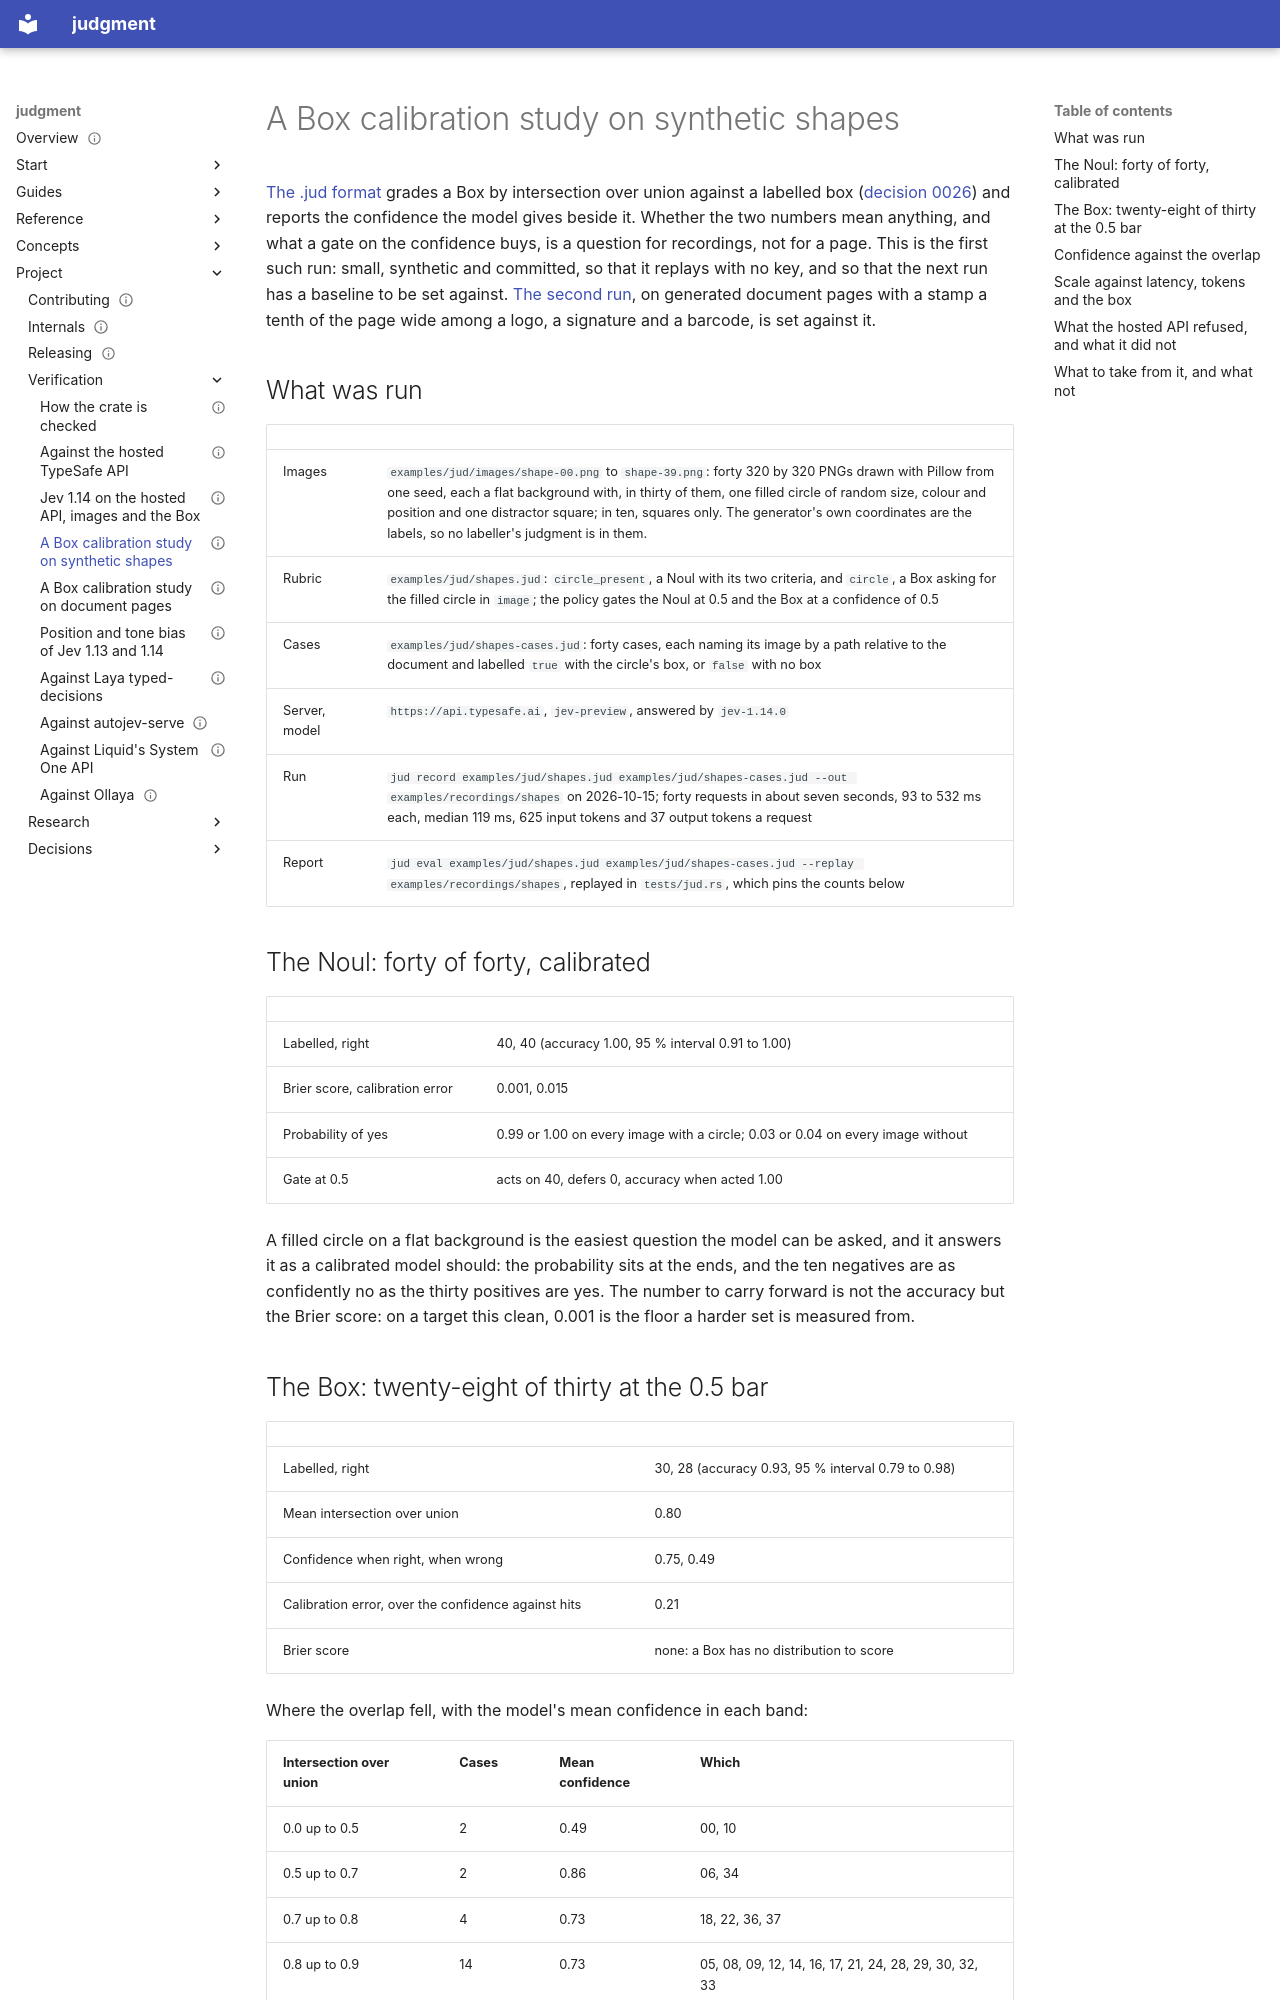

repository: chussenot/judgment · page: project/verification/box-calibration-study/index.html · generator: mkdocs

---
title: A Box calibration study on synthetic shapes
description: Forty synthetic 320 by 320 images, thirty with one filled circle beside a distractor square and ten without, asked a Noul and a Box by Jev 1.14.0 through jud record on 2026-10-15; the Noul's accuracy and calibration, the Box's accuracy at the 0.5 intersection-over-union bar, the distribution of the overlap, the confidence against the overlap and what a confidence gate at 0.5 acts on, the same image at four scales against latency, input tokens and the box, and which requests the hosted API refuses; the recordings are committed, so every number replays with no key.
status: current
last_reviewed: 2026-10-15
tags: [judgment, verification, box, images, calibration, iou, jev]
---

# A Box calibration study on synthetic shapes

[The .jud format](../../reference/jud-format.md) grades a Box by intersection over union against a labelled box ([decision 0026](../decisions/0026-a-box-is-graded-by-intersection-over-union.md)) and reports the confidence the model gives beside it. Whether the two numbers mean anything, and what a gate on the confidence buys, is a question for recordings, not for a page. This is the first such run: small, synthetic and committed, so that it replays with no key, and so that the next run has a baseline to be set against. [The second run](box-calibration-study-pages.md), on generated document pages with a stamp a tenth of the page wide among a logo, a signature and a barcode, is set against it.

## What was run

| | |
|---|---|
| Images | `examples/jud/images/shape-00.png` to `shape-39.png`: forty 320 by 320 PNGs drawn with Pillow from one seed, each a flat background with, in thirty of them, one filled circle of random size, colour and position and one distractor square; in ten, squares only. The generator's own coordinates are the labels, so no labeller's judgment is in them. |
| Rubric | `examples/jud/shapes.jud`: `circle_present`, a Noul with its two criteria, and `circle`, a Box asking for the filled circle in `image`; the policy gates the Noul at 0.5 and the Box at a confidence of 0.5 |
| Cases | `examples/jud/shapes-cases.jud`: forty cases, each naming its image by a path relative to the document and labelled `true` with the circle's box, or `false` with no box |
| Server, model | `https://api.typesafe.ai`, `jev-preview`, answered by `jev-1.14.0` |
| Run | `jud record examples/jud/shapes.jud examples/jud/shapes-cases.jud --out examples/recordings/shapes` on 2026-10-15; forty requests in about seven seconds, 93 to 532 ms each, median 119 ms, 625 input tokens and 37 output tokens a request |
| Report | `jud eval examples/jud/shapes.jud examples/jud/shapes-cases.jud --replay examples/recordings/shapes`, replayed in `tests/jud.rs`, which pins the counts below |

## The Noul: forty of forty, calibrated

| | |
|---|---|
| Labelled, right | 40, 40 (accuracy 1.00, 95 % interval 0.91 to 1.00) |
| Brier score, calibration error | 0.001, 0.015 |
| Probability of yes | 0.99 or 1.00 on every image with a circle; 0.03 or 0.04 on every image without |
| Gate at 0.5 | acts on 40, defers 0, accuracy when acted 1.00 |

A filled circle on a flat background is the easiest question the model can be asked, and it answers it as a calibrated model should: the probability sits at the ends, and the ten negatives are as confidently no as the thirty positives are yes. The number to carry forward is not the accuracy but the Brier score: on a target this clean, 0.001 is the floor a harder set is measured from.
